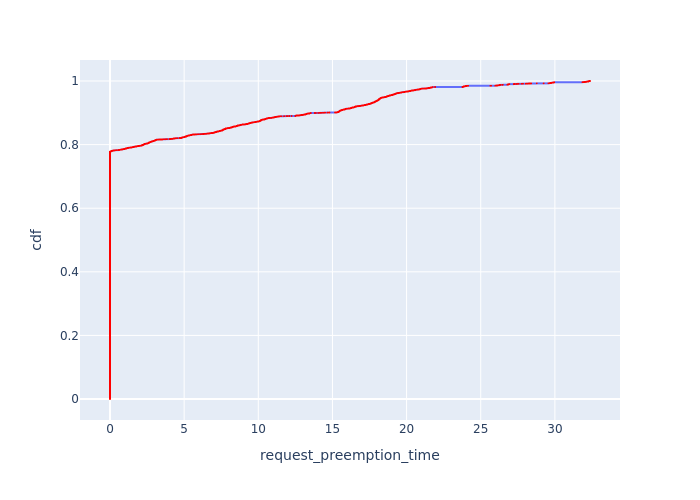

The data file committed next to this chart (first rows):
, Request Id, request_preemption_time, cdf
0, 0, 0.0, 8.581481163648846e-05
1, 1, 0.0, 0.0001716
2, 2, 0.0, 0.0002574
3, 3, 0.0, 0.0003433
4, 5, 0.0, 0.0004291
5, 6, 0.0, 0.0005149
6, 7, 0.0, 0.0006007
7, 8, 0.0, 0.0006865
8, 9, 0.0, 0.0007723
9, 10, 0.0, 0.0008581
10, 11, 0.0, 0.000944
11, 12, 0.0, 0.00103
12, 13, 0.0, 0.001116
13, 14, 0.0, 0.001201
14, 15, 0.0, 0.001287
15, 16, 0.0, 0.001373
16, 17, 0.0, 0.001459
17, 18, 0.0, 0.001545
18, 19, 0.0, 0.00163
19, 20, 0.0, 0.001716
20, 21, 0.0, 0.001802
21, 22, 0.0, 0.001888
22, 23, 0.0, 0.001974
23, 24, 0.0, 0.00206
24, 26, 0.0, 0.002145
25, 27, 0.0, 0.002231
26, 28, 0.0, 0.002317
27, 29, 0.0, 0.002403
28, 30, 0.0, 0.002489
29, 31, 0.0, 0.002574
30, 32, 0.0, 0.00266
31, 33, 0.0, 0.002746
32, 34, 0.0, 0.002832
33, 36, 0.0, 0.002918
34, 37, 0.0, 0.003004
35, 38, 0.0, 0.003089
36, 39, 0.0, 0.003175
37, 40, 0.0, 0.003261
38, 41, 0.0, 0.003347
39, 42, 0.0, 0.003433
40, 43, 0.0, 0.003518
41, 44, 0.0, 0.003604
42, 46, 0.0, 0.00369
43, 47, 0.0, 0.003776
44, 48, 0.0, 0.003862
45, 49, 0.0, 0.003947
46, 50, 0.0, 0.004033
47, 51, 0.0, 0.004119
48, 52, 0.0, 0.004205
49, 53, 0.0, 0.004291
50, 54, 0.0, 0.004377
51, 55, 0.0, 0.004462
52, 56, 0.0, 0.004548
53, 57, 0.0, 0.004634
54, 58, 0.0, 0.00472
55, 59, 0.0, 0.004806
56, 60, 0.0, 0.004891
57, 61, 0.0, 0.004977
58, 63, 0.0, 0.005063
59, 64, 0.0, 0.005149
... 11,593 more rows
